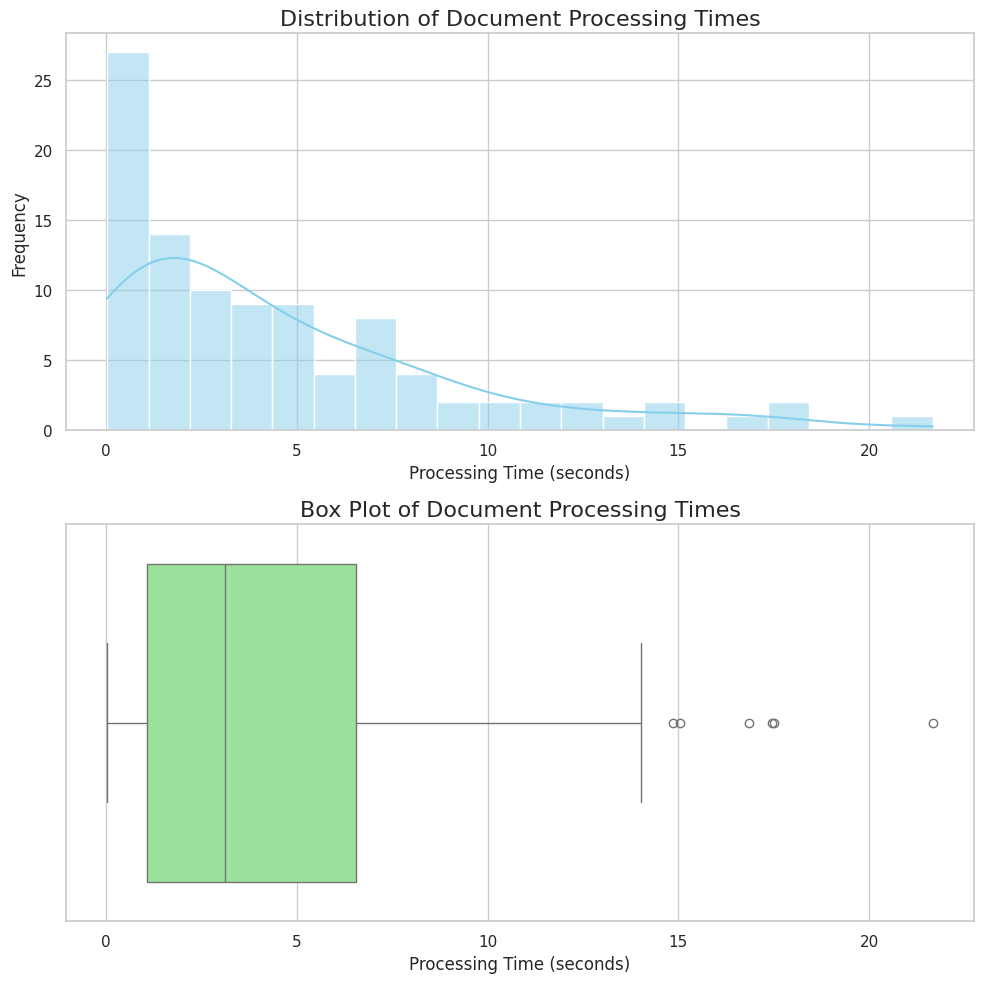

The matplotlib source for this figure:
# Async Task Processing
# Implement an asynchronous task processing system using Python's asyncio that can handle multiple document processing tasks in parallel with proper error handling and status updates.

import pandas as pd
import numpy as np
import matplotlib.pyplot as plt
import seaborn as sns

# Set the aesthetic style of the plots
sns.set(style="whitegrid")

# Generate synthetic data for document processing times (in seconds)
np.random.seed(42)  # For reproducibility
num_tasks = 100
processing_times = np.random.exponential(scale=5, size=num_tasks)  # Simulate processing times

# Create a DataFrame to hold the processing times
df = pd.DataFrame({
    'Task_ID': range(1, num_tasks + 1),
    'Processing_Time': processing_times
})

# Function to visualize the processing times
def visualize_processing_times(dataframe):
    """Visualizes the document processing times using a histogram and box plot."""
    
    # Create a figure with subplots
    fig, axs = plt.subplots(2, 1, figsize=(10, 10))
    
    # Histogram of processing times
    sns.histplot(dataframe['Processing_Time'], bins=20, kde=True, ax=axs[0], color='skyblue')
    axs[0].set_title('Distribution of Document Processing Times', fontsize=16)
    axs[0].set_xlabel('Processing Time (seconds)', fontsize=12)
    axs[0].set_ylabel('Frequency', fontsize=12)

    # Box plot of processing times
    sns.boxplot(x=dataframe['Processing_Time'], ax=axs[1], color='lightgreen')
    axs[1].set_title('Box Plot of Document Processing Times', fontsize=16)
    axs[1].set_xlabel('Processing Time (seconds)', fontsize=12)

    # Adjust layout for better readability
    plt.tight_layout()
    plt.show()

# Call the visualization function with the generated DataFrame
try:
    visualize_processing_times(df)
except Exception as e:
    print(f"An error occurred while visualizing processing times: {e}")
